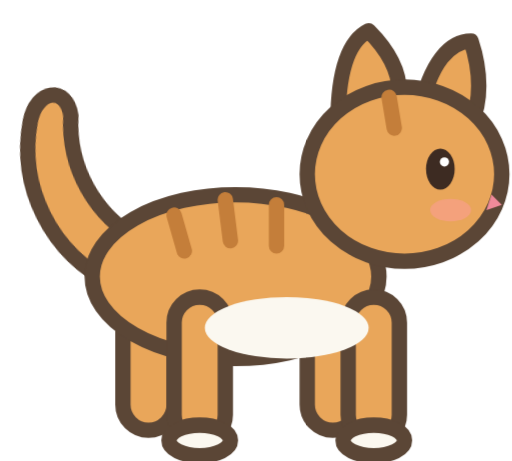
t = 0.00 s
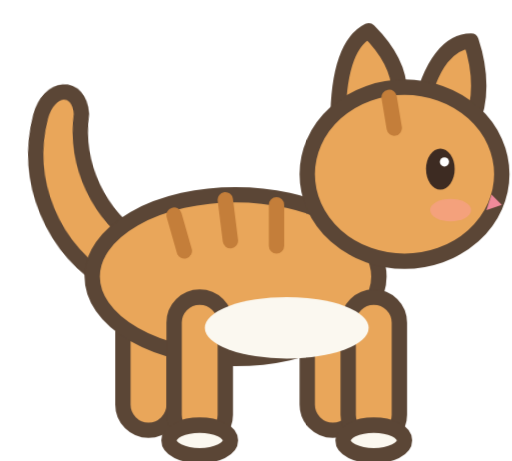
t = 0.23 s
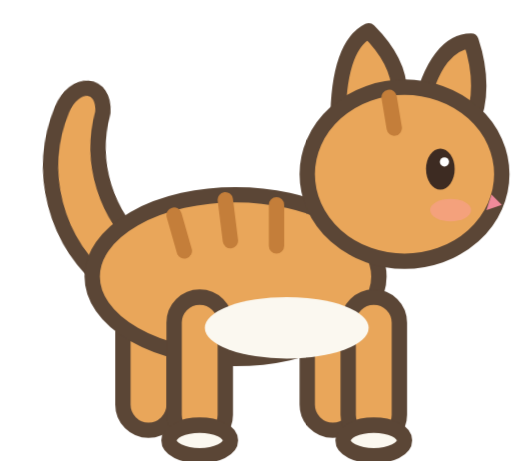
t = 0.68 s
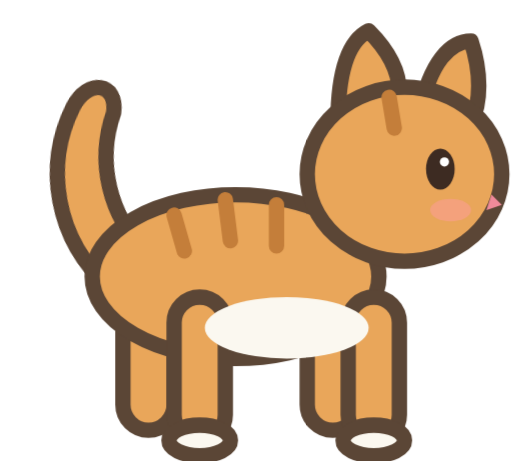
t = 0.90 s
t = 1.13 s: frame unchanged from t = 0.68 s, image omitted
t = 1.58 s: frame unchanged from t = 0.23 s, image omitted

The animated SVG that drew these frames (rendered in a browser with its animation timeline set to each time). Animation: 1 CSS @keyframes rule; one cycle of 1.80 s, repeats indefinitely.

<svg xmlns="http://www.w3.org/2000/svg" viewBox="0 0 10 9"><style>
    @keyframes s1t0ktpf_0{0%{transform:translate(2px, 5.2px) rotate(-8deg) translate(-2px, -5.2px)}50%{transform:translate(2px, 5.2px) rotate(8deg) translate(-2px, -5.2px)}100%{transform:translate(2px, 5.2px) rotate(-8deg) translate(-2px, -5.2px)}}
    .s1t0ktpfe1{transform-box:view-box;transform-origin:0 0;animation:s1t0ktpf_0 1.8s linear 0s infinite}
  </style>
  <!-- 이스탄불 길고양이 (걷는 옆모습, 오른쪽을 향함): 치즈색 줄무늬 털(변수 fur), 꼬리를 세우고 살랑 -->
  <g stroke="#5b4636" stroke-width="0.3" stroke-linejoin="round" stroke-linecap="round">
    <g class="s1t0ktpfe1">
      
      <path d="M2.2 5.6 C1 4.8 0.6 3.4 1 2.2 C1.2 1.6 1.8 1.6 1.8 2.2 C1.6 3.2 2 4.2 2.8 4.8 Z" fill="var(--fur, #e9a65a)"/>
    </g>
    <g fill="var(--fur, #e9a65a)"><rect x="2.4" y="5.4" width="1" height="3" rx="0.5"/><rect x="6" y="5.4" width="1" height="3" rx="0.5"/></g>
    <ellipse cx="4.6" cy="5.4" rx="2.8" ry="1.6" fill="var(--fur, #e9a65a)"/>
    <g fill="var(--fur, #e9a65a)"><rect x="3.4" y="5.8" width="1" height="2.8" rx="0.5"/><rect x="6.8" y="5.8" width="1" height="2.8" rx="0.5"/></g>
    <path d="M6.6 2.4 C6.6 1.4 6.8 0.8 7.2 0.6 C7.6 1 7.8 1.4 7.8 1.8 Z" fill="var(--fur, #e9a65a)"/>
    <path d="M8.2 2.2 C8.4 1.2 8.8 0.8 9.2 0.8 C9.4 1.4 9.4 2 9.2 2.4 Z" fill="var(--fur, #e9a65a)"/>
    <ellipse cx="7.9" cy="3.4" rx="1.9" ry="1.7" fill="var(--fur, #e9a65a)"/>
    <path d="M6.6 6.6 Q7.8 6.4 8 5" fill="none" stroke="none"/>
    <g fill="#fbf8f0"><ellipse cx="3.9" cy="8.6" rx="0.6" ry="0.3"/><ellipse cx="7.3" cy="8.6" rx="0.6" ry="0.3"/></g>
  </g>
  <g stroke="#c47e3a" stroke-width="0.3" stroke-linecap="round" fill="none"><path d="M3.4 4.2 L3.6 4.9 M4.4 3.9 L4.5 4.7 M5.4 4 L5.4 4.8 M7.6 1.9 L7.7 2.5"/></g>
  <path d="M5.8 6.6 Q6.8 6.8 7.6 5" stroke="none" fill="none"/>
  <ellipse cx="5.6" cy="6.4" rx="1.6" ry="0.6" fill="#fbf8f0"/>
  <ellipse cx="8.6" cy="3.3" rx="0.28" ry="0.4" fill="#3d2b22"/>
  <circle cx="8.68" cy="3.16" r="0.09" fill="#fff"/>
  <path d="M9.6 3.8 L9.8 4 L9.5 4.1 Z" fill="#f08a9a"/>
  <ellipse cx="8.8" cy="4.1" rx="0.4" ry="0.22" fill="#ff9e9e" opacity="0.5"/>
</svg>
